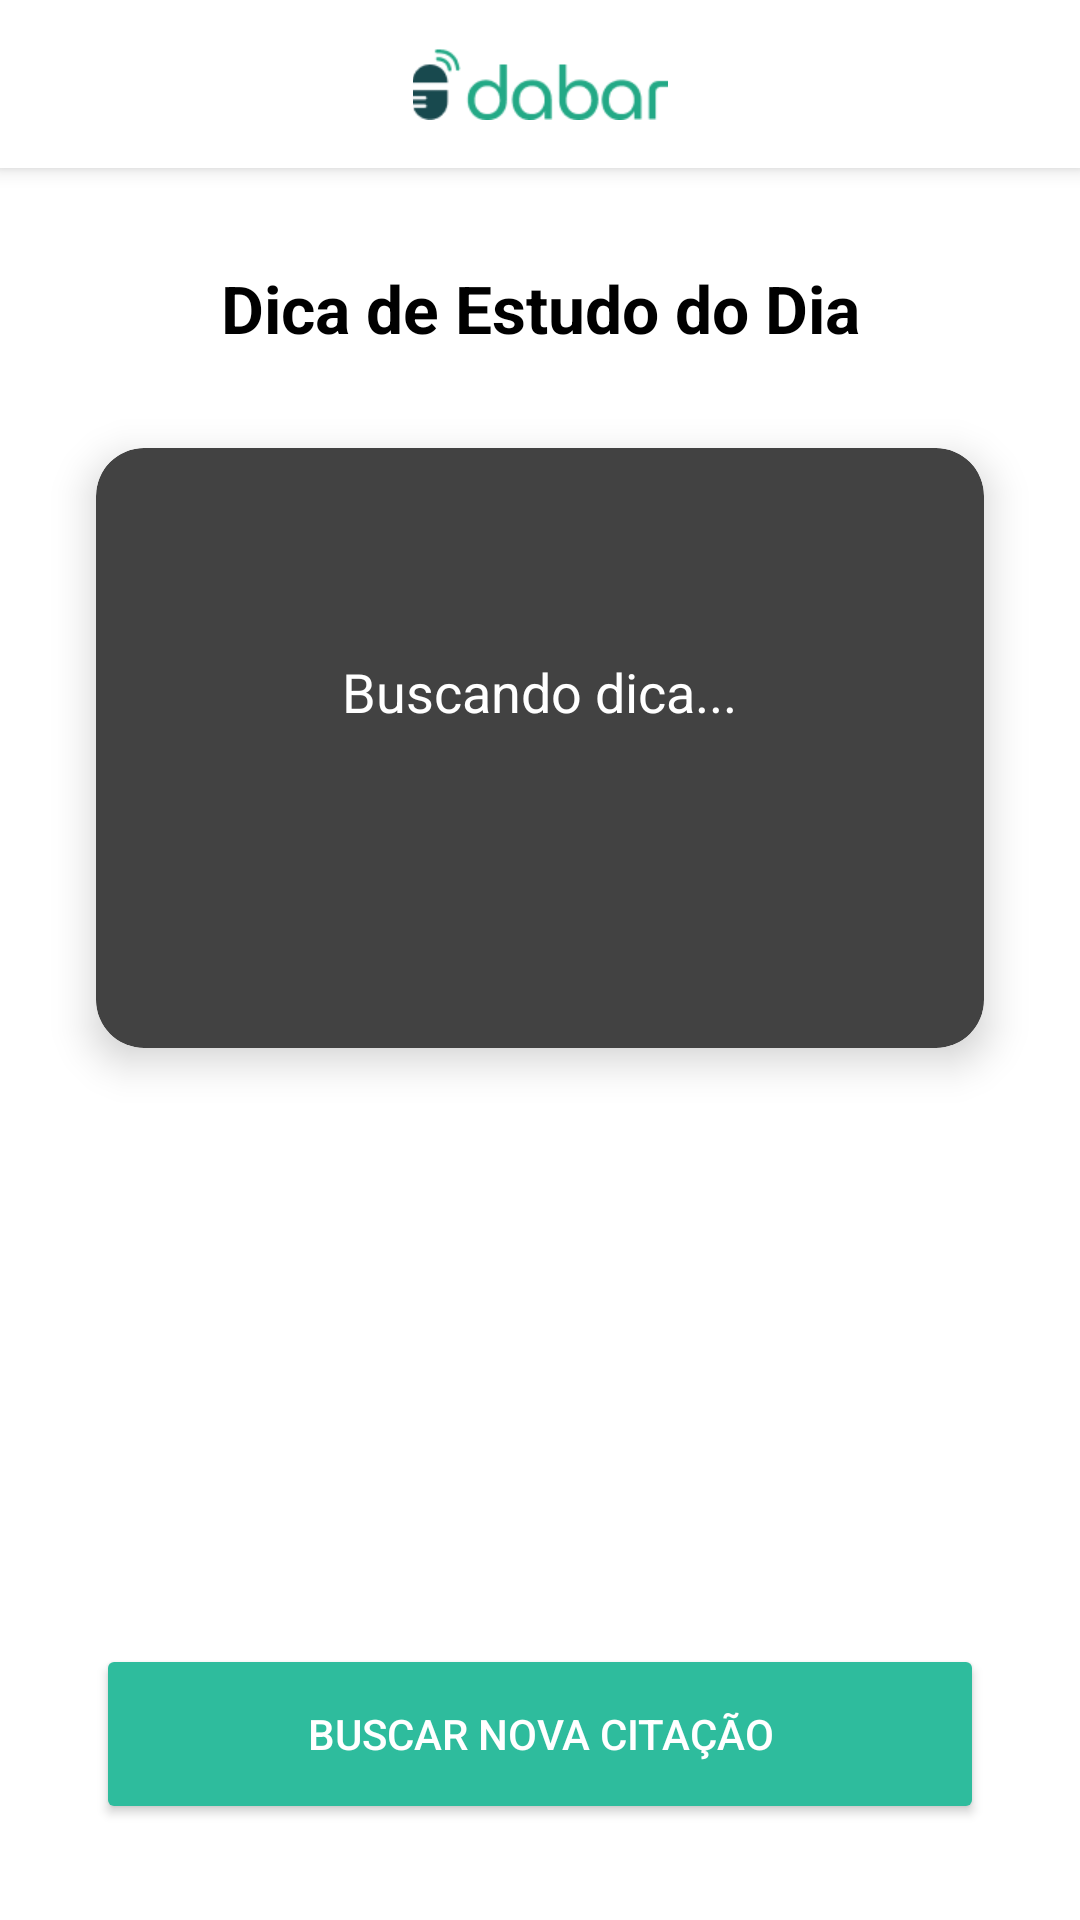

Reconstruct the res/layout file that produces this screen, plus the resources it refers to.
<!-- AndroidManifest.xml: application theme Theme.Dabar -->
<!-- res/layout/activity_citacao_do_dia.xml -->
<?xml version="1.0" encoding="utf-8"?>
<androidx.coordinatorlayout.widget.CoordinatorLayout xmlns:android="http://schemas.android.com/apk/res/android"
    xmlns:app="http://schemas.android.com/apk/res-auto"
    xmlns:tools="http://schemas.android.com/tools"
    android:layout_width="match_parent"
    android:layout_height="match_parent"
    android:background="@android:color/white"
    tools:context=".CitacaoDoDiaActivity">


    <include layout="@layout/reusable_appbar" />

    <androidx.constraintlayout.widget.ConstraintLayout
        android:layout_width="match_parent"
        android:layout_height="match_parent"
        app:layout_behavior="@string/appbar_scrolling_view_behavior">

        <TextView
            android:id="@+id/page_title"
            android:layout_width="wrap_content"
            android:layout_height="wrap_content"
            android:layout_marginTop="32dp"
            android:text="Dica de Estudo do Dia"
            android:textColor="@android:color/black"
            android:textSize="22sp"
            android:textStyle="bold"
            app:layout_constraintEnd_toEndOf="parent"
            app:layout_constraintStart_toStartOf="parent"
            app:layout_constraintTop_toTopOf="parent" />

        <androidx.cardview.widget.CardView
            android:id="@+id/card_citacao"
            android:layout_width="0dp"
            android:layout_height="200dp"
            android:layout_margin="32dp"
            app:cardBackgroundColor="#424242"
            app:cardCornerRadius="16dp"
            app:cardElevation="8dp"
            app:layout_constraintEnd_toEndOf="parent"
            app:layout_constraintStart_toStartOf="parent"
            app:layout_constraintTop_toBottomOf="@id/page_title">

            <LinearLayout
                android:layout_width="match_parent"
                android:layout_height="match_parent"
                android:gravity="center"
                android:orientation="vertical"
                android:padding="16dp">

                <TextView
                    android:id="@+id/text_view_citacao"
                    android:layout_width="wrap_content"
                    android:layout_height="wrap_content"
                    android:text="Buscando dica..."
                    android:textAlignment="center"
                    android:textColor="@android:color/white"
                    android:textSize="18sp" />

                <TextView
                    android:id="@+id/text_view_autor"
                    android:layout_width="wrap_content"
                    android:layout_height="wrap_content"
                    android:layout_marginTop="16dp"
                    android:textAlignment="center"
                    android:textColor="@android:color/white"
                    android:textSize="16sp"
                    android:textStyle="italic" />

            </LinearLayout>
        </androidx.cardview.widget.CardView>

        <Button
            android:id="@+id/btn_buscar_nova_citacao"
            android:layout_width="0dp"
            android:layout_height="60dp"
            android:layout_margin="32dp"
            android:backgroundTint="#2EBC9D"
            android:text="Buscar Nova Citação"
            android:textColor="@android:color/white"
            app:cornerRadius="30dp"
            app:layout_constraintBottom_toBottomOf="parent"
            app:layout_constraintEnd_toEndOf="parent"
            app:layout_constraintStart_toStartOf="parent" />

    </androidx.constraintlayout.widget.ConstraintLayout>

</androidx.coordinatorlayout.widget.CoordinatorLayout>
<!-- res/layout/reusable_appbar.xml (included above) -->
<com.google.android.material.appbar.AppBarLayout
    xmlns:android="http://schemas.android.com/apk/res/android"
    xmlns:app="http://schemas.android.com/apk/res-auto"
    android:layout_width="match_parent"
    android:layout_height="wrap_content"
    android:fitsSystemWindows="true"
    android:background="@android:color/white"
    android:theme="@style/ThemeOverlay.AppCompat.ActionBar">

    <androidx.appcompat.widget.Toolbar
        android:id="@+id/toolbar"
        android:layout_width="match_parent"
        android:layout_height="?attr/actionBarSize"
        app:popupTheme="@style/ThemeOverlay.AppCompat.Light">

        <ImageView
            android:id="@+id/logo_image"
            android:layout_width="wrap_content"
            android:layout_height="wrap_content"
            android:layout_gravity="center_horizontal"
            android:contentDescription="@string/logo_dabar"
            android:scaleX="0.5"
            android:scaleY="0.5"
            android:src="@drawable/ic_dabar_logo" />

    </androidx.appcompat.widget.Toolbar>

</com.google.android.material.appbar.AppBarLayout>
<!-- resources referenced by this layout -->
<resources>
  <!-- drawable ic_dabar_logo: png bitmap (drawable, 3275 bytes) -->
  <style name="Theme.Dabar" parent="Theme.MaterialComponents.DayNight.NoActionBar">
          <item name="colorPrimary">@color/purple_500</item> <item name="colorPrimaryVariant">@color/purple_700</item>
          <item name="colorOnPrimary">@color/white</item>
          <item name="colorSecondary">@color/teal_200</item>
          <item name="colorSecondaryVariant">@color/teal_700</item>
          <item name="colorOnSecondary">@color/black</item>
          <item name="android:statusBarColor">@android:color/white</item> <item name="android:windowLightStatusBar">true</item> </style>
  <color name="purple_500">#FF6200EE</color>
  <color name="purple_700">#FF3700B3</color>
  <color name="white">#FFFFFFFF</color>
  <color name="teal_200">#FF03DAC5</color>
  <color name="teal_700">#FF018786</color>
  <color name="black">#FF000000</color>
</resources>
